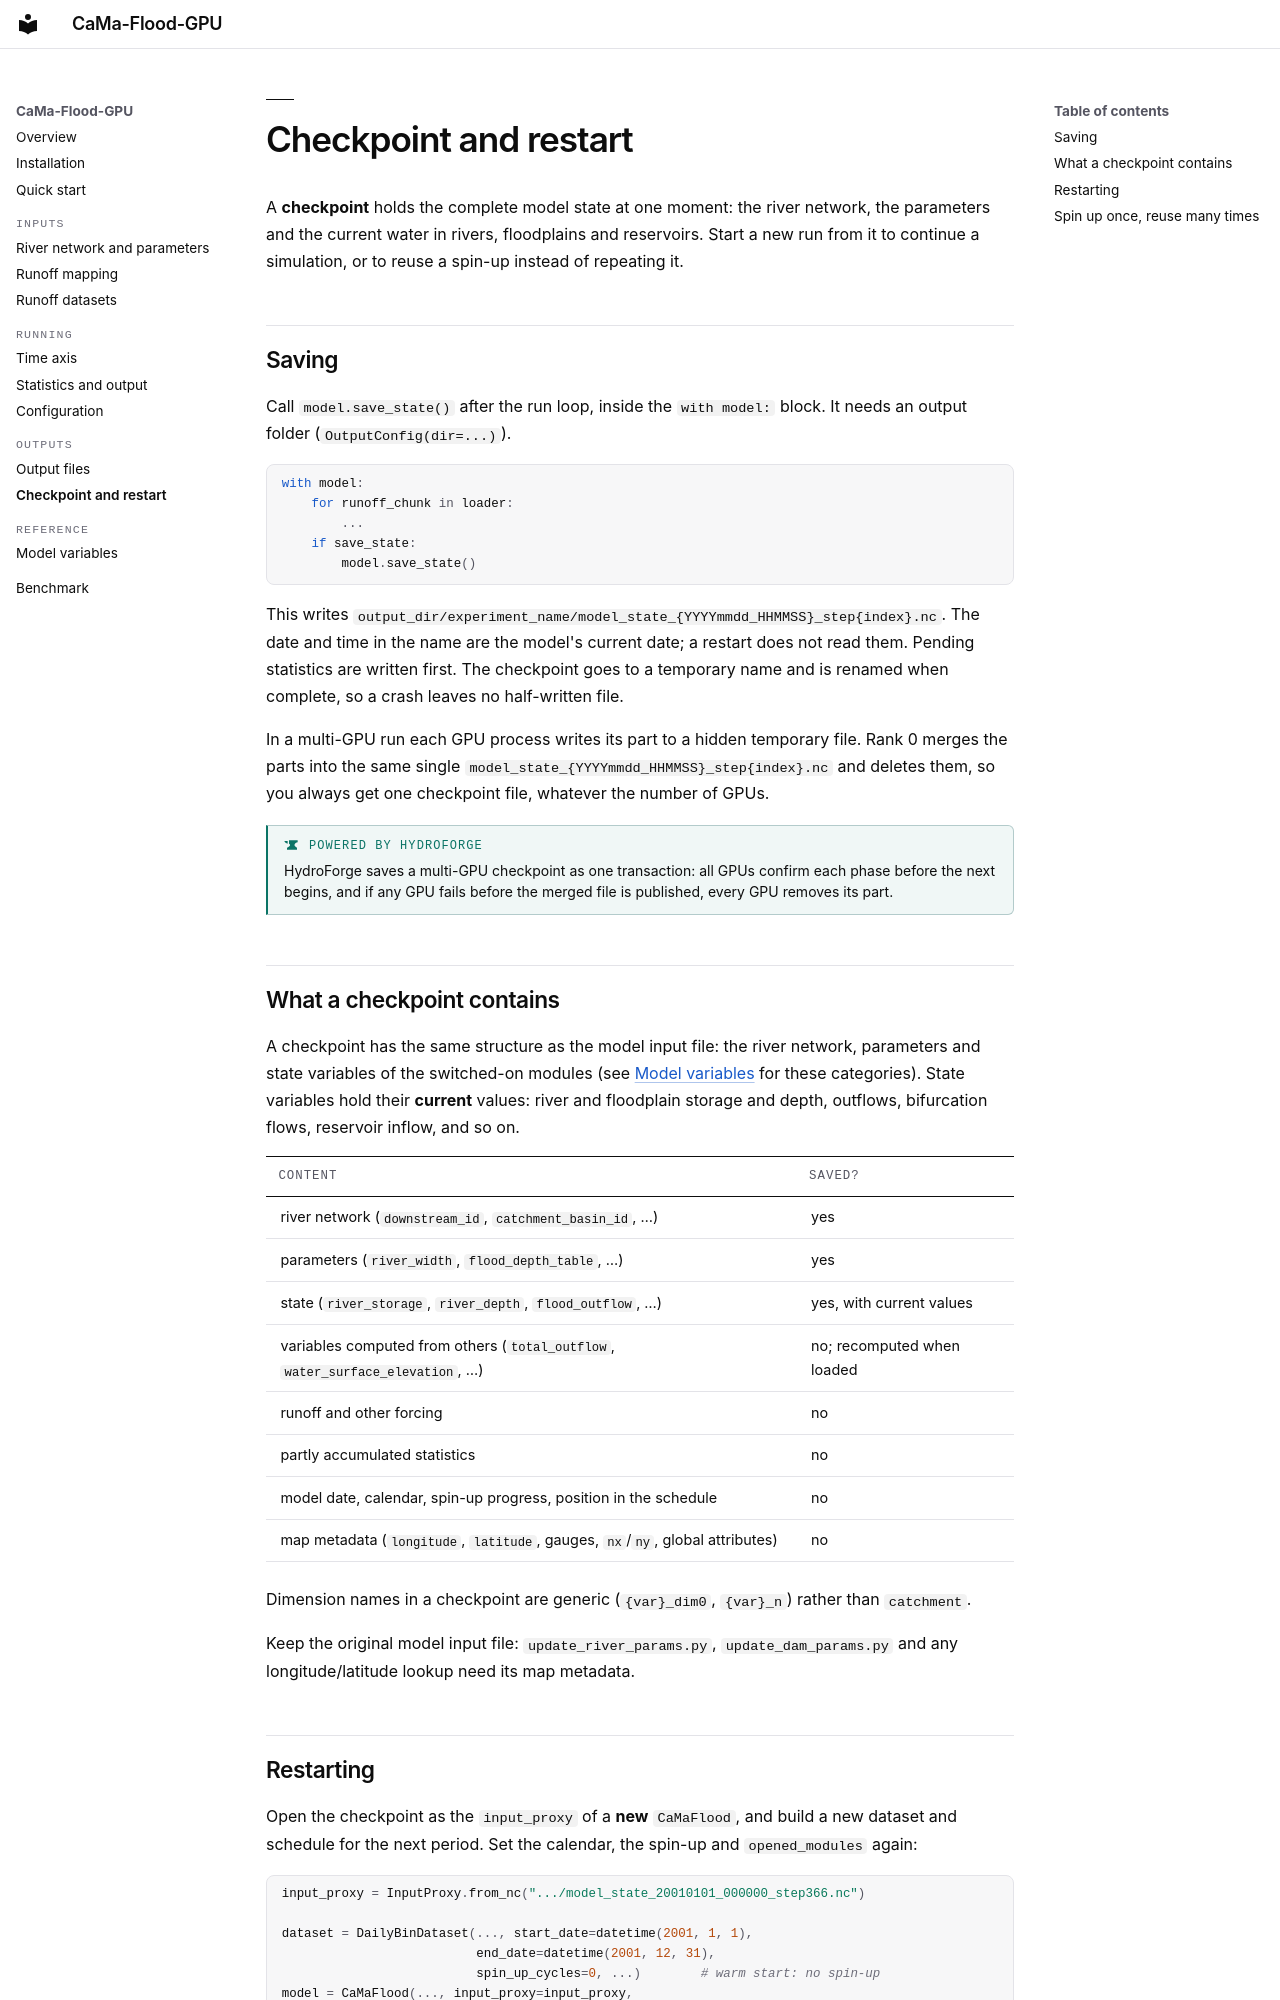

repository: Kshy0/CaMa-Flood-GPU-Cookbook · page: outputs/checkpoint/index.html · generator: mkdocs

# Checkpoint and restart

A **checkpoint** holds the complete model state at one moment: the river network,
the parameters and the current water in rivers, floodplains and reservoirs. Start
a new run from it to continue a simulation, or to reuse a spin-up instead of
repeating it.

## Saving

Call `model.save_state()` after the run loop, inside the `with model:` block. It
needs an output folder (`OutputConfig(dir=...)`).

```python
with model:
    for runoff_chunk in loader:
        ...
    if save_state:
        model.save_state()
```

This writes `output_dir/experiment_name/model_state_{YYYYmmdd_HHMMSS}_step{index}.nc`.
The date and time in the name are the model's current date; a restart does not
read them. Pending statistics are written first. The checkpoint goes to a
temporary name and is renamed when complete, so a crash leaves no half-written
file.

In a multi-GPU run each GPU process writes its part to a hidden temporary file.
Rank 0 merges the parts into the same single
`model_state_{YYYYmmdd_HHMMSS}_step{index}.nc` and deletes them, so you always get
one checkpoint file, whatever the number of GPUs.

!!! hydroforge "Powered by HydroForge"
    HydroForge saves a multi-GPU checkpoint as one transaction: all GPUs confirm each phase before the next begins, and if any GPU fails before the merged file is published, every GPU removes its part.

## What a checkpoint contains

A checkpoint has the same structure as the model input file: the river network,
parameters and state variables of the switched-on modules (see
[Model variables](../reference/variables.md) for these categories). State
variables hold their **current** values: river and floodplain storage and depth,
outflows, bifurcation flows, reservoir inflow, and so on.

| content | saved? |
|---|---|
| river network (`downstream_id`, `catchment_basin_id`, …) | yes |
| parameters (`river_width`, `flood_depth_table`, …) | yes |
| state (`river_storage`, `river_depth`, `flood_outflow`, …) | yes, with current values |
| variables computed from others (`total_outflow`, `water_surface_elevation`, …) | no; recomputed when loaded |
| runoff and other forcing | no |
| partly accumulated statistics | no |
| model date, calendar, spin-up progress, position in the schedule | no |
| map metadata (`longitude`, `latitude`, gauges, `nx`/`ny`, global attributes) | no |

Dimension names in a checkpoint are generic (`{var}_dim0`, `{var}_n`) rather than
`catchment`.

Keep the original model input file: `update_river_params.py`,
`update_dam_params.py` and any longitude/latitude lookup need its map metadata.
